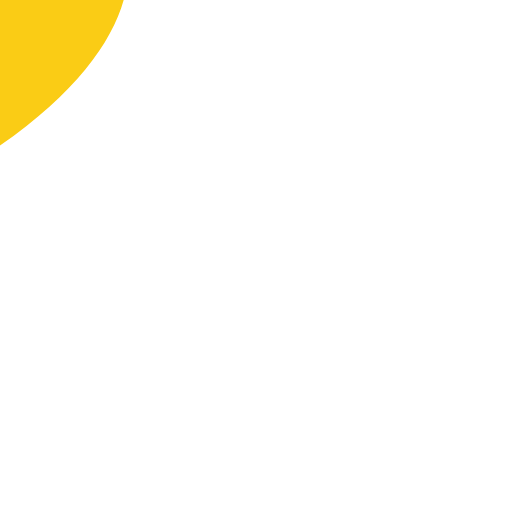
t = 0.00 s
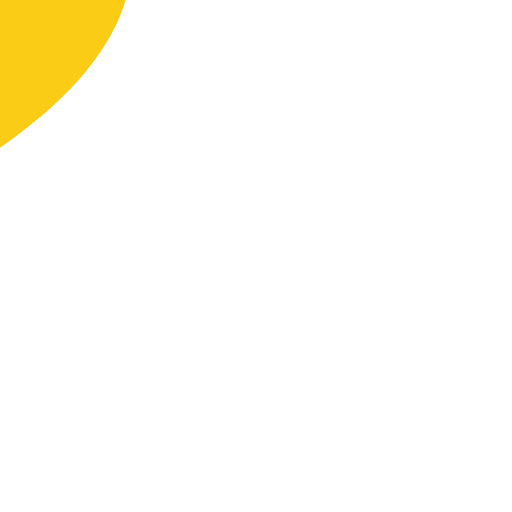
t = 0.20 s
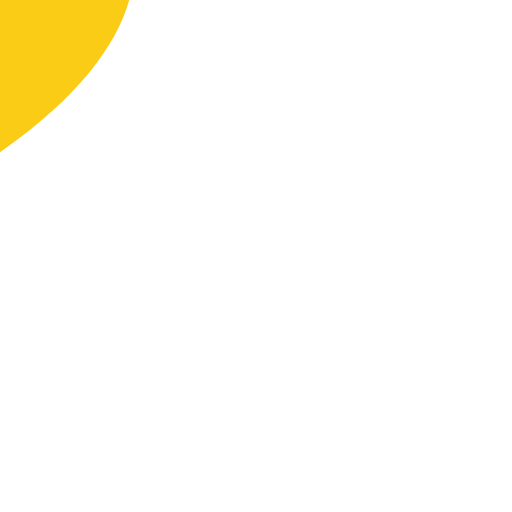
t = 0.60 s
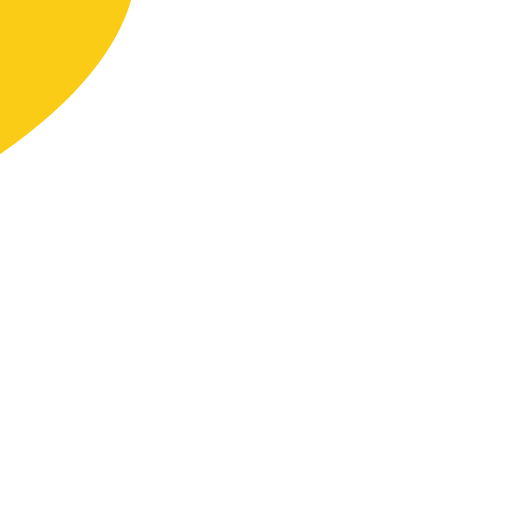
t = 0.80 s
t = 1.00 s: frame unchanged from t = 0.60 s, image omitted
t = 1.40 s: frame unchanged from t = 0.20 s, image omitted

The animated SVG that drew these frames (rendered in a browser with its animation timeline set to each time). Animation: 1 SMIL element (animateTransform=1); one cycle of 1.60 s, repeats indefinitely.

<svg xmlns="http://www.w3.org/2000/svg" viewBox="0 0 128 128"><defs>
<radialGradient id="face" cx="38%" cy="30%" r="85%">
  <stop offset="0%" stop-color="#ffec9e"/><stop offset="52%" stop-color="#ffc93c"/><stop offset="100%" stop-color="#f59e0b"/>
</radialGradient>
<radialGradient id="facred" cx="38%" cy="30%" r="85%">
  <stop offset="0%" stop-color="#ffb199"/><stop offset="52%" stop-color="#f9552e"/><stop offset="100%" stop-color="#d92d0f"/>
</radialGradient>
<linearGradient id="skin" x1="0" y1="0" x2="0" y2="1">
  <stop offset="0%" stop-color="#ffd94d"/><stop offset="100%" stop-color="#f5a50b"/>
</linearGradient>
<linearGradient id="ocean" x1="0" y1="0" x2="0" y2="1"><stop offset="0%" stop-color="#38bdf8"/><stop offset="100%" stop-color="#0369a1"/></linearGradient>
<linearGradient id="grape" x1="0" y1="0" x2="0" y2="1"><stop offset="0%" stop-color="#c4b5fd"/><stop offset="100%" stop-color="#7c3aed"/></linearGradient>
<linearGradient id="leaf" x1="0" y1="0" x2="0" y2="1"><stop offset="0%" stop-color="#86efac"/><stop offset="100%" stop-color="#16a34a"/></linearGradient>
<linearGradient id="rose" x1="0" y1="0" x2="0" y2="1"><stop offset="0%" stop-color="#fda4af"/><stop offset="100%" stop-color="#e11d48"/></linearGradient>
<linearGradient id="steel" x1="0" y1="0" x2="0" y2="1"><stop offset="0%" stop-color="#e2e8f0"/><stop offset="100%" stop-color="#94a3b8"/></linearGradient></defs><g transform="translate(64 64)"><animateTransform attributeName="transform" type="scale" values="1; 1.06; 1" dur="1.6s" repeatCount="indefinite"/><g transform="translate(-64 -64)"><path d="M64 100.4 C14.600000000000001 66.2 31.700000000000003 33.9 52.6 33.9 C60.2 33.9 64 41.5 64 47.2 C64 41.5 67.8 33.9 75.4 33.9 C96.3 33.9 113.4 66.2 64 100.4 Z" fill="#facc15"/><ellipse cx="44" cy="42" rx="10" ry="6" fill="#fff" opacity=".4" transform="rotate(-20 44 42)"/></g></g></svg>
